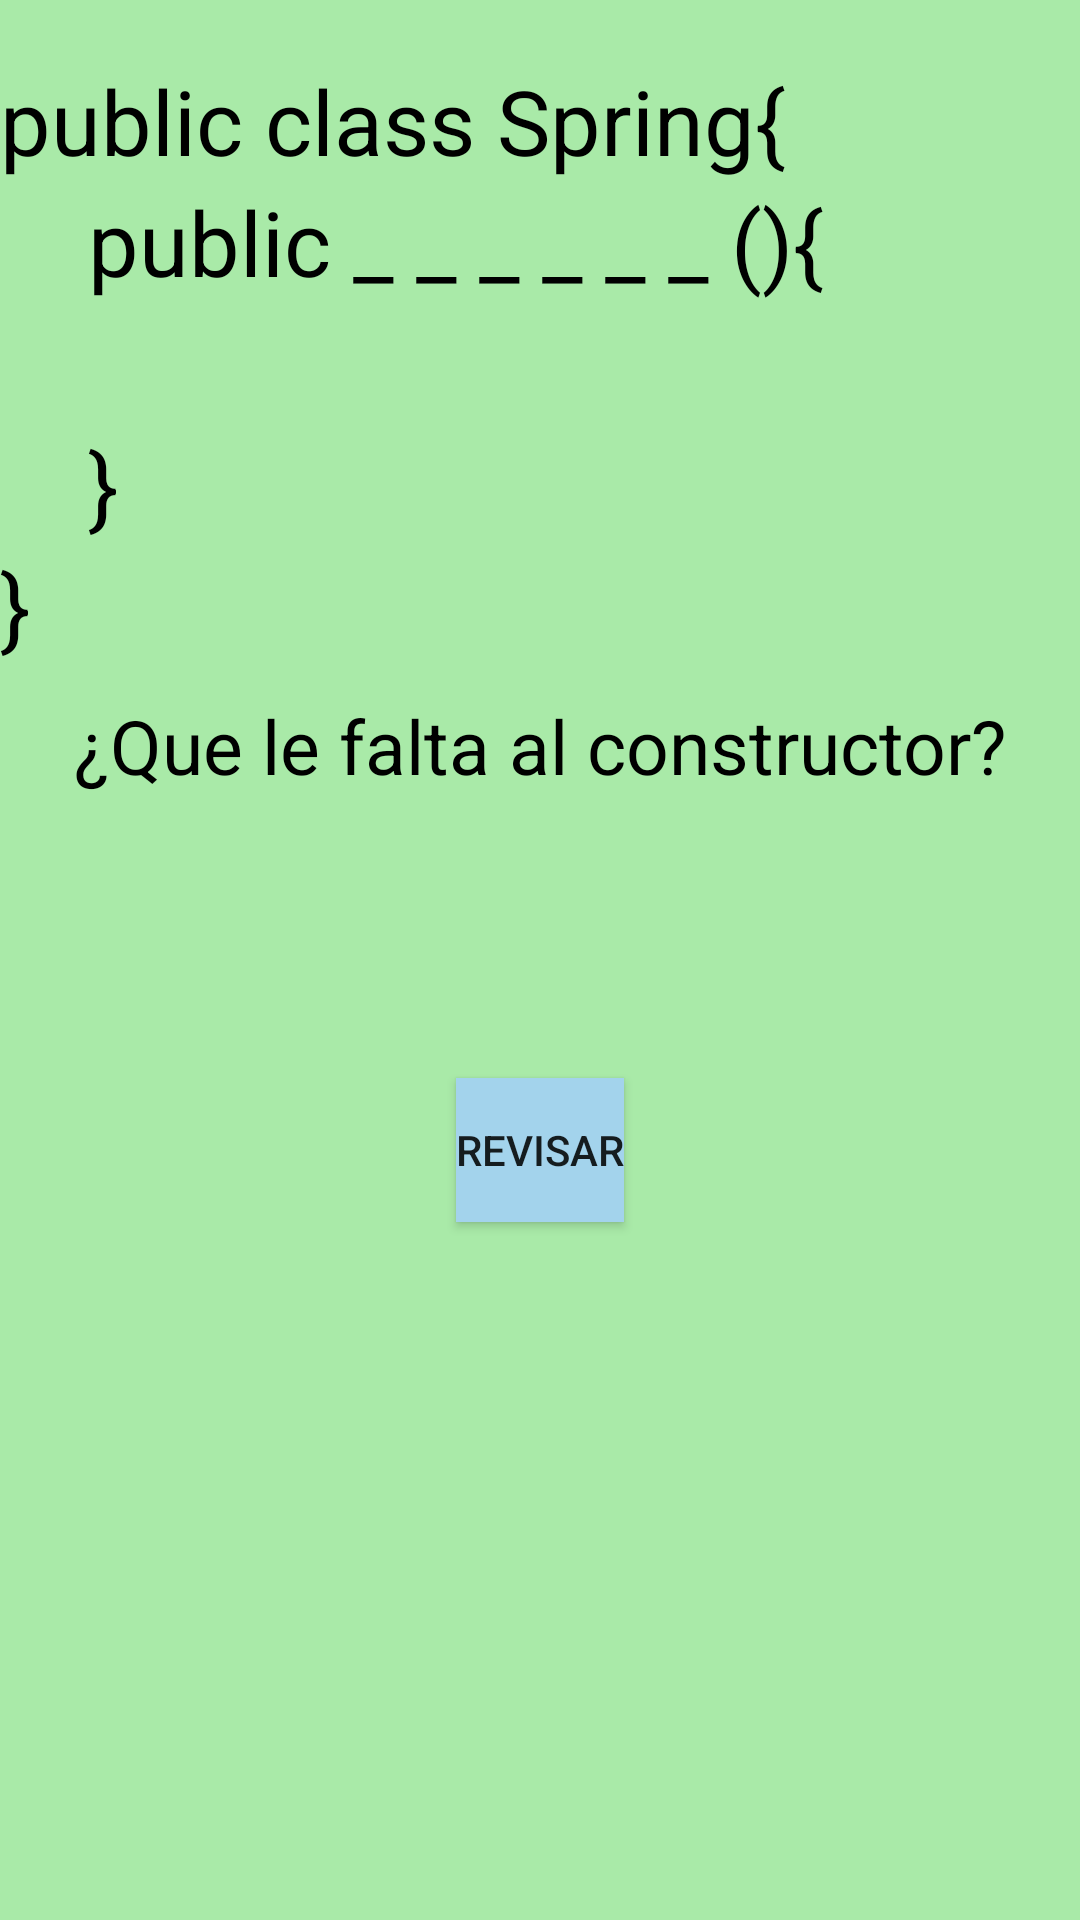

Write the Android layout XML for this screen, with the resource values it uses.
<!-- AndroidManifest.xml: application theme AppTheme -->
<!-- res/layout/palabra2_layout.xml -->
<?xml version="1.0" encoding="utf-8"?>
<LinearLayout xmlns:android="http://schemas.android.com/apk/res/android"
    android:orientation="vertical" android:layout_width="match_parent"
    android:layout_height="match_parent" android:background="@color/colorBackground">




    <TextView
        android:layout_width="wrap_content"
        android:layout_height="wrap_content"
        android:text="public class Spring{ "
        android:layout_marginTop="20dp"
        android:textSize="30sp"
        android:textColor="#000"
        android:layout_alignParentTop="true"
        android:layout_centerHorizontal="true"
        android:id="@+id/imv_pal2" />
    <TextView
        android:layout_width="wrap_content"
        android:layout_height="wrap_content"
        android:text="    public _ _ _ _ _ _ (){"
        android:textSize="30sp"
        android:textColor="#000"
        android:layout_alignParentTop="true"
        android:layout_centerHorizontal="true"
        android:id="@+id/imv1_pal2" />
    <TextView
        android:layout_width="wrap_content"
        android:layout_height="wrap_content"
        android:text="    "
        android:textSize="30sp"
        android:textColor="#000"
        android:layout_alignParentTop="true"
        android:layout_centerHorizontal="true"
        android:id="@+id/imv2_pal2" />
    <TextView
        android:layout_width="wrap_content"
        android:layout_height="wrap_content"
        android:text="    } "
        android:textSize="30sp"
        android:textColor="#000"
        android:layout_alignParentTop="true"
        android:layout_centerHorizontal="true"
        android:id="@+id/imv3_pal2" />
    <TextView
        android:layout_width="wrap_content"
        android:layout_height="wrap_content"
        android:text="} "
        android:textSize="30sp"
        android:textColor="#000"
        android:layout_alignParentTop="true"
        android:layout_centerHorizontal="true"
        android:id="@+id/imv5_pal2" />
    <TextView
        android:layout_width="match_parent"
        android:layout_height="wrap_content"
        android:text="¿Que le falta al constructor?"
        android:layout_marginTop="10dp"
        android:textSize="25sp"
        android:textAlignment="center"
        android:textColor="#000"
        android:layout_alignParentTop="true"
        android:layout_centerHorizontal="true"
        android:id="@+id/imv4_pal2" />

    <LinearLayout
        android:id="@+id/lny_pal2"
        android:orientation="horizontal"
        android:layout_width="match_parent"
        android:layout_height="wrap_content"
        android:layout_marginBottom="74dp"
        android:layout_marginTop="20dp"
        />

    <Button
        style="?android:attr/buttonStyleSmall"
        android:layout_gravity="center_horizontal"
        android:layout_width="wrap_content"
        android:layout_height="wrap_content"
        android:text="Revisar"
        android:id="@+id/btnVerif"
        android:layout_above="@+id/lny_pal2"
        android:layout_centerHorizontal="true"
        android:background="@color/colorButton"
    />

</LinearLayout>
<!-- resources referenced by this layout -->
<resources>
  <color name="colorBackground">#a9eaa8</color>
  <color name="colorButton">#a3d3ec</color>
  <style name="AppTheme" parent="Theme.AppCompat.Light.DarkActionBar">
          
          <item name="colorPrimary">@color/colorPrimary</item>
          <item name="colorPrimaryDark">@color/colorPrimaryDark</item>
          <item name="colorAccent">#a3d3ec</item>
      </style>
  <color name="colorPrimary">#3F51B5</color>
  <color name="colorPrimaryDark">#303F9F</color>
</resources>
